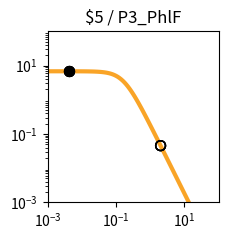

Reproduce this figure in Python. (Note: this script raises an exception after producing the figure.)
import matplotlib.pyplot as plt
import matplotlib.ticker as ticker
import numpy as np

fig, ax = plt.subplots(figsize=(2.5,2.5))

plt.xlim(1.000000e-03, 1.000000e+02)
plt.ylim(1.000000e-03, 1.000000e+02)

x = np.array([1.000000e-03,1.122018e-03,1.258925e-03,1.412538e-03,1.584893e-03,1.778279e-03,1.995262e-03,2.238721e-03,2.511886e-03,2.818383e-03,3.162278e-03,3.548134e-03,3.981072e-03,4.466836e-03,5.011872e-03,5.623413e-03,6.309573e-03,7.079458e-03,7.943282e-03,8.912509e-03,1.000000e-02,1.122018e-02,1.258925e-02,1.412538e-02,1.584893e-02,1.778279e-02,1.995262e-02,2.238721e-02,2.511886e-02,2.818383e-02,3.162278e-02,3.548134e-02,3.981072e-02,4.466836e-02,5.011872e-02,5.623413e-02,6.309573e-02,7.079458e-02,7.943282e-02,8.912509e-02,1.000000e-01,1.122018e-01,1.258925e-01,1.412538e-01,1.584893e-01,1.778279e-01,1.995262e-01,2.238721e-01,2.511886e-01,2.818383e-01,3.162278e-01,3.548134e-01,3.981072e-01,4.466836e-01,5.011872e-01,5.623413e-01,6.309573e-01,7.079458e-01,7.943282e-01,8.912509e-01,1.000000e+00,1.122018e+00,1.258925e+00,1.412538e+00,1.584893e+00,1.778279e+00,1.995262e+00,2.238721e+00,2.511886e+00,2.818383e+00,3.162278e+00,3.548134e+00,3.981072e+00,4.466836e+00,5.011872e+00,5.623413e+00,6.309573e+00,7.079458e+00,7.943282e+00,8.912509e+00,1.000000e+01,1.122018e+01,1.258925e+01,1.412538e+01,1.584893e+01,1.778279e+01,1.995262e+01,2.238721e+01,2.511886e+01,2.818383e+01,3.162278e+01,3.548134e+01,3.981072e+01,4.466836e+01,5.011872e+01,5.623413e+01,6.309573e+01,7.079458e+01,7.943282e+01,8.912509e+01,1.000000e+02,])
y = np.array([6.793769e+00,6.793708e+00,6.793632e+00,6.793537e+00,6.793416e+00,6.793264e+00,6.793072e+00,6.792831e+00,6.792526e+00,6.792143e+00,6.791659e+00,6.791050e+00,6.790283e+00,6.789315e+00,6.788097e+00,6.786561e+00,6.784627e+00,6.782191e+00,6.779123e+00,6.775260e+00,6.770398e+00,6.764279e+00,6.756583e+00,6.746908e+00,6.734754e+00,6.719497e+00,6.700365e+00,6.676407e+00,6.646453e+00,6.609081e+00,6.562573e+00,6.504879e+00,6.433593e+00,6.345940e+00,6.238810e+00,6.108831e+00,5.952525e+00,5.766560e+00,5.548098e+00,5.295258e+00,5.007628e+00,4.686765e+00,4.336552e+00,3.963289e+00,3.575410e+00,3.182809e+00,2.795870e+00,2.424391e+00,2.076633e+00,1.758681e+00,1.474197e+00,1.224541e+00,1.009143e+00,8.260148e-01,6.722568e-01,5.445086e-01,4.392943e-01,3.532611e-01,2.833258e-01,2.267482e-01,1.811542e-01,1.445265e-01,1.151755e-01,9.170305e-02,7.296195e-02,5.801777e-02,4.611348e-02,3.663846e-02,2.910190e-02,2.311031e-02,1.834895e-02,1.456644e-02,1.156234e-02,9.176956e-03,7.283160e-03,5.779843e-03,4.586616e-03,3.639594e-03,2.888025e-03,2.291602e-03,1.818316e-03,1.442758e-03,1.144755e-03,9.082964e-04,7.206752e-04,5.718065e-04,4.536873e-04,3.599670e-04,2.856060e-04,2.266059e-04,1.797936e-04,1.426516e-04,1.131823e-04,8.980074e-05,7.124938e-05,5.653040e-05,4.485210e-05,3.558634e-05,2.823474e-05,2.240187e-05,1.777397e-05,])
c = "#f9a427"

hi_x = np.array([4.200000e-03,4.200000e-03,4.200000e-03,4.200000e-03,])
hi_y = np.array([6.789861e+00,6.789861e+00,6.789861e+00,6.789861e+00,])
lo_x = np.array([2.008200e+00,2.008200e+00,2.008200e+00,2.008200e+00,])
lo_y = np.array([4.552227e-02,4.552227e-02,4.552227e-02,4.552227e-02,])

plt.loglog(x,y,lw=3,color=c)
plt.scatter(hi_x,hi_y,marker='o',s=50,color='black',zorder=10)
plt.scatter(lo_x,lo_y,marker='o',s=50,edgecolors='black',color='none',zorder=10)

plt.title("$5 / P3_PhlF")

ax.xaxis.set_major_locator(ticker.LogLocator(numticks=3))
ax.yaxis.set_major_locator(ticker.LogLocator(numticks=3))

ax.set_aspect('equal')
plt.tight_layout()

plt.savefig("/home/user/output/response_plot_$5_P3_PhlF.png", bbox_inches='tight')
